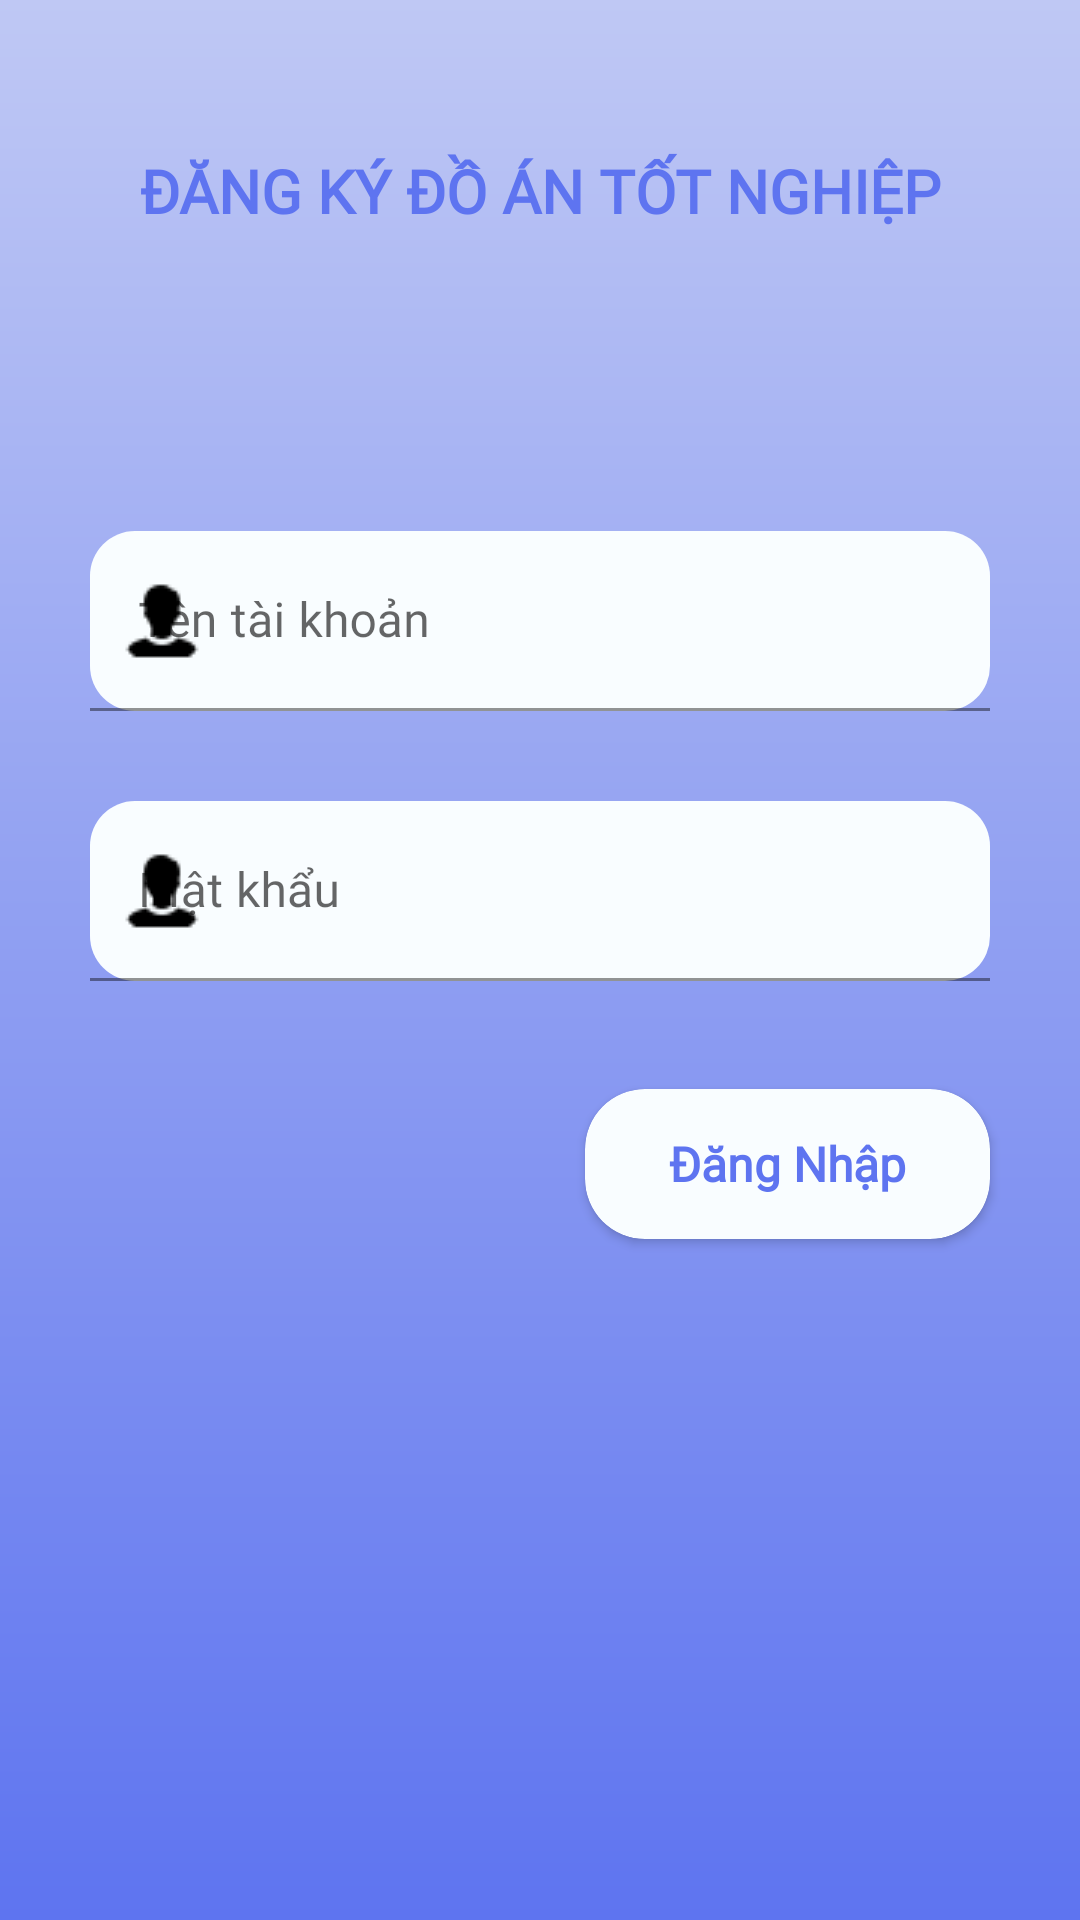

Write the Android layout XML for this screen, with the resource values it uses.
<!-- AndroidManifest.xml: application theme Theme.QLDATN -->
<!-- res/layout/fragment_login.xml -->
<?xml version="1.0" encoding="utf-8"?>
<androidx.constraintlayout.widget.ConstraintLayout xmlns:android="http://schemas.android.com/apk/res/android"
    xmlns:tools="http://schemas.android.com/tools"
    android:layout_width="match_parent"
    android:layout_height="match_parent"
    xmlns:app="http://schemas.android.com/apk/res-auto"
    android:background="@drawable/gradient"
    tools:context=".LoginFragment"
    >

    <TextView
        android:id="@+id/tv_login_title"
        android:layout_width="wrap_content"
        android:layout_height="wrap_content"
        android:text="ĐĂNG KÝ ĐỒ ÁN TỐT NGHIỆP"
        app:layout_constraintTop_toTopOf="parent"
        app:layout_constraintLeft_toLeftOf="parent"
        app:layout_constraintRight_toRightOf="parent"
        android:layout_marginTop="@dimen/login_img_margin_top"
        android:textStyle="bold"
        android:textColor="@color/df_purple"
        android:textSize="20dp"
        style="@style/textBold"
        />
    <androidx.appcompat.widget.AppCompatImageView
        android:id="@+id/img_login"
        android:layout_width="wrap_content"
        android:layout_height="wrap_content"
        android:src="@drawable/img_student"
        app:layout_constraintLeft_toLeftOf="parent"
        app:layout_constraintRight_toRightOf="parent"
        app:layout_constraintTop_toBottomOf="@id/tv_login_title"
        android:layout_marginTop="@dimen/login_img_margin_top"
        />

    <com.google.android.material.textfield.TextInputLayout
        android:id="@+id/layout_login_username"
        app:startIconDrawable="@drawable/ic_login"
        android:layout_width="@dimen/login_edt_width"
        android:layout_height="@dimen/login_edt_heigh"
        app:layout_constraintTop_toBottomOf="@+id/img_login"
        android:layout_marginTop="@dimen/login_img_margin_top"
        style="@style/Inputbox"

        tools:ignore="MissingConstraints">
        <com.google.android.material.textfield.TextInputEditText
            android:id="@+id/edt_login_username"
            android:layout_width="match_parent"
            android:layout_height="match_parent"
            android:hint="Tên tài khoản"
            android:backgroundTint="@color/df_white"
            style="@style/textRegular"
            android:maxLines="1"
            />
    </com.google.android.material.textfield.TextInputLayout>


    <com.google.android.material.textfield.TextInputLayout
        android:id="@+id/layout_login_password"
        app:startIconDrawable="@drawable/ic_login"
        android:layout_width="@dimen/login_edt_width"
        android:layout_height="@dimen/login_edt_heigh"
        app:layout_constraintTop_toBottomOf="@+id/layout_login_username"
        android:layout_marginTop="@dimen/login_pwd_margin_top"
        style="@style/Inputbox"
        tools:ignore="MissingConstraints"
        >
        <com.google.android.material.textfield.TextInputEditText
            android:id="@+id/edt_login_password"
            android:layout_width="match_parent"
            android:layout_height="match_parent"
            android:hint="Mật khẩu"
            android:backgroundTint="@color/df_white"
            android:inputType="textPassword"
            style="@style/textRegular"
            android:maxLines="1"
            />
    </com.google.android.material.textfield.TextInputLayout>


    <androidx.cardview.widget.CardView
        android:id="@+id/layout_login_btn"
        android:layout_width="@dimen/login_btn_width"
        android:layout_height="@dimen/login_btn_heigh"
        app:cardCornerRadius="20dp"
        app:layout_constraintTop_toBottomOf="@id/layout_login_password"
        app:layout_constraintRight_toRightOf="@id/layout_login_password"
        android:backgroundTint="@color/df_white"
        android:layout_marginTop="36dp"
        >
        <TextView
            android:id="@+id/btn_login"
            android:layout_width="wrap_content"
            android:layout_height="wrap_content"
            android:text="Đăng Nhập"
            style="@style/textRegular"
            android:textStyle="bold"
            android:textColor="@color/df_purple"
            android:layout_gravity="center"
            />
    </androidx.cardview.widget.CardView>

</androidx.constraintlayout.widget.ConstraintLayout>
<!-- resources referenced by this layout -->
<resources>
  <color name="df_purple">#5E74F0</color>
  <color name="df_white">#F9FDFF</color>
  <dimen name="login_btn_heigh">50dp</dimen>
  <dimen name="login_btn_width">135dp</dimen>
  <dimen name="login_edt_heigh">60dp</dimen>
  <dimen name="login_edt_width">300dp</dimen>
  <dimen name="login_img_margin_top">50dp</dimen>
  <dimen name="login_pwd_margin_top">30dp</dimen>
  <!-- drawable gradient (drawable) -->
  <shape
      xmlns:android="http://schemas.android.com/apk/res/android"
      android:shape="rectangle">
      <gradient
          android:startColor="#5E74F0"
          android:endColor="#BFC8F4"
          android:angle="90"
          />
  </shape>
  <!-- drawable ic_login: png bitmap (drawable, 412 bytes) -->
  <style name="Inputbox">
          <item name="layout_constraintLeft_toLeftOf">parent</item>
          <item name="layout_constraintRight_toRightOf">parent</item>
          <item name="boxCornerRadiusTopStart">@dimen/login_edt_radius</item>
          <item name="boxCornerRadiusTopEnd">@dimen/login_edt_radius</item>
          <item name="boxCornerRadiusBottomStart">@dimen/login_edt_radius</item>
          <item name="boxCornerRadiusBottomEnd">@dimen/login_edt_radius</item>
          <item name="startIconTint">@color/black</item>
      </style>
  <style name="textBold">
          <item name="android:fontFamily">@font/inter_bold</item>
          <item name="android:textColor">#3B5C7E</item>
      </style>
  <style name="textRegular">
          <item name="android:textSize">16sp</item>
          <item name="android:fontFamily">@font/anek</item>
          <item name="android:textColor">@color/black</item>
      </style>
  <style name="Theme.QLDATN" parent="Theme.MaterialComponents.DayNight.NoActionBar">
          
          <item name="colorPrimary">@color/purple_500</item>
          <item name="colorPrimaryVariant">@color/purple_700</item>
          <item name="colorOnPrimary">@color/white</item>
          
          <item name="colorSecondary">@color/teal_200</item>
          <item name="colorSecondaryVariant">@color/teal_700</item>
          <item name="colorOnSecondary">@color/black</item>
          
          <item name="android:statusBarColor" tools:targetApi="l">?attr/colorPrimaryVariant</item>
          
      </style>
  <dimen name="login_edt_radius">15dp</dimen>
  <color name="black">#FF000000</color>
  <color name="purple_500">#FF6200EE</color>
  <color name="purple_700">#FF3700B3</color>
  <color name="white">#FFFFFFFF</color>
  <color name="teal_200">#FF03DAC5</color>
  <color name="teal_700">#FF018786</color>
</resources>
